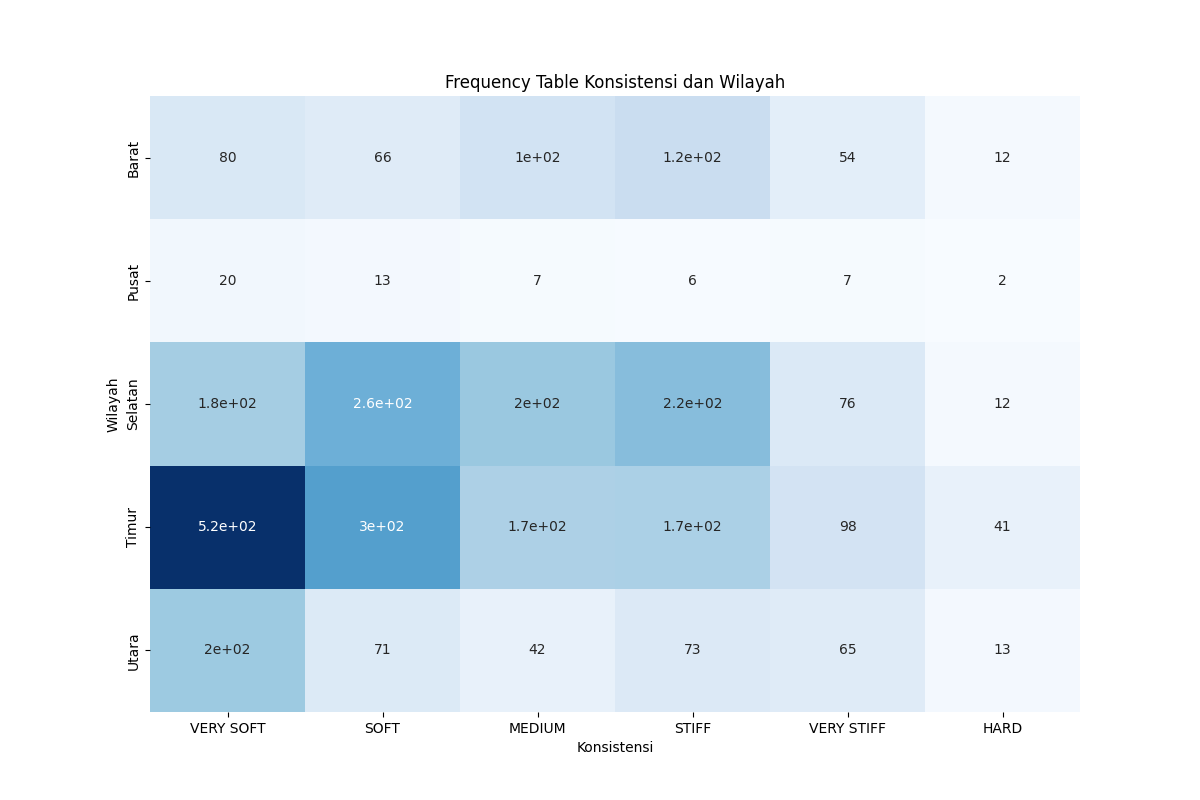

Data behind this chart, as committed beside it:
Wilayah, HARD, MEDIUM, SOFT, STIFF, VERY SOFT, VERY STIFF
Barat, 12, 100, 66, 121, 80, 54
Pusat, 2, 7, 13, 6, 20, 7
Selatan, 12, 200, 256, 224, 184, 76
Timur, 41, 171, 295, 173, 517, 98
Utara, 13, 42, 71, 73, 197, 65
